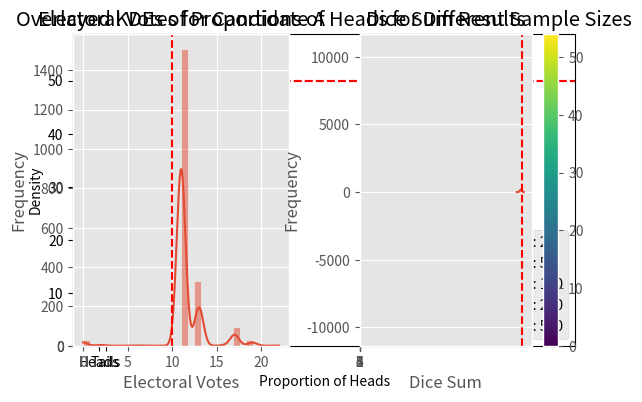

Here is the Python script that generated this plot:
import numpy as np
import matplotlib.pyplot as plt

import numpy.random as rnd # random number generation – "rnd" is the conventional nickname

rnd.seed(42)     # Set the random seed for reproducibility
n_trials = 100  # Number of trials in our experiment

# Simulate flipping a fair coin 100 times
coin_flips = rnd.choice(['Heads', 'Tails'], size = n_trials) # randomly choose from list n_trials times
heads_count = np.sum(coin_flips == 'Heads')    # count the number of heads
tails_count = np.sum(coin_flips == 'Tails')    # count the number of tails – not really necessary...

print(f'Heads: {heads_count}, Tails: {tails_count}')

plt.bar(['Heads', 'Tails'], [heads_count, tails_count])
plt.axhline(y=50, color='r', linestyle='--')
plt.ylabel('Frequency')
plt.title('Coin Flip Results')
plt.show()

plt.style.available

plt.style.use('ggplot')

plt.bar(['Heads', 'Tails'], [heads_count, tails_count], alpha=0.25, color=['green', 'red'])
plt.axhline(y=50, color='r', linestyle='--')
plt.ylabel('Frequency')
plt.title('Coin Flip Results')
plt.show()

rnd.seed(42)     # Set the random seed for reproducibility
n_trials = 100  # Number of trials in our experiment
n_experiments = 2000 # Number of experiments to perform
n_heads = np.zeros(n_experiments) # Initialize array to store results
# Note that we don't need to store the tails count, 
# since it will always be 100 - n_heads

for i in range(n_experiments):
    # Simulate flipping a fair coin 100 times
    coin_flips = rnd.choice(['Heads', 'Tails'], size = n_trials) # randomly choose from list n_trials times
    heads_count = np.sum(coin_flips == 'Heads')    # number of heads
    n_heads[i] = heads_count    # store the number of heads

# Plot the distribution of heads counts
plt.hist(n_heads, bins = 30, 
         density = True, 
         color = 'green', 
         edgecolor = 'black',
         alpha = 0.5)
plt.xlabel('Number of Heads')
plt.ylabel('Frequency')
plt.title('Distribution of Heads Counts')

# let's add a vertical line at our original result (44 heads)
plt.axvline(x=44, color='r', linestyle='--')

plt.show()



n_trials = 100             # Number of trials in each experiment
n_experiments = 2000       # Number of experiments to perform
p_head = 0.5               # Assuming a fair coin
# now get the results of all experiments in one function call!
results = rnd.binomial(n=n_trials, p=p_head, size=n_experiments) 



import seaborn as sns

sample_sizes = [20, 50, 100, 200, 500] # Different sample sizes
n_experiments = 1000                   # Number of experiments to perform
p_head = 0.5                           # Assuming a fair coin
for size in sample_sizes:
    results = np.random.binomial(n=size, p=p_head, size=n_experiments)
    proportions = results / size
    sns.kdeplot(proportions, label=f'Sample Size: {size}', alpha=0.25, fill=True)

plt.title('Overlayed KDEs of Proportions of Heads for Different Sample Sizes')
plt.xlabel('Proportion of Heads')
plt.ylabel('Density')
plt.legend()
plt.show()




# Setting up the parameters for the simulation
states_populations = np.array([11000, 6000, 2000, 5000])
electoral_votes_per_person = 1/1000                # 1 electoral vote per 1000 people
states_electoral_votes = states_populations * electoral_votes_per_person
states_polls = np.array([0.51, 0.49, 0.49, 0.48])  # Polls for candidate A in each state
num_simulations = 2000                             # Number of simulations to run

# Arrays to store results
electoral_votes_results = np.zeros(num_simulations)
popular_votes_results = np.zeros(num_simulations)


# Simulation
for i in range(num_simulations):

    # Resetting the vote counts for each simulation
    electoral_votes_A = 0
    popular_votes_A = 0

    # Simulating each state, state by state, accumulating electoral and popular votes as we go
    for electoral_votes, population, poll in zip(states_electoral_votes, states_populations, states_polls):
        votes_A = np.random.binomial(population, poll) # Simulate the popular vote in this state for candidate A
        popular_votes_A += votes_A # Add the popular votes for this state to the total

        # Assigning electoral votes based on majority
        if votes_A > (population/2): # If candidate A wins the popular vote in this state...
            electoral_votes_A += electoral_votes # ...then add the electoral votes for this state to the total

    # Storing the results of the current simulation
    electoral_votes_results[i] = electoral_votes_A # Store the electoral votes for candidate A for this experiment
    popular_votes_results[i] = popular_votes_A # Store the popular votes for candidate A for this experiment



# Plotting the results
# Electoral votes
plt.subplot(1, 2, 1)
sns.histplot(electoral_votes_results, kde=True, bins=30)
plt.title('Electoral Votes for Candidate A')
plt.xlabel('Electoral Votes')
plt.ylabel('Frequency')
plt.axvline(x=10, color='r', linestyle='--')

# Popular votes
plt.subplot(1, 2, 2)
sns.histplot(popular_votes_results, kde=True, bins=30)
plt.title('Popular Votes for Candidate A')
plt.xlabel('Popular Votes')
plt.ylabel('Frequency')
plt.axvline(x=12000, color='r', linestyle='--')

plt.tight_layout()
plt.show()

# Simulate rolling a fair six-sided die 100 times
dice_rolls = rnd.choice(np.arange(1, 7), size=100)

# Plot the results in a bar chart
plt.hist(dice_rolls, bins=np.arange(0.5, 7.5, 1), rwidth=0.8)
plt.xlabel('Dice Roll Outcome')
plt.ylabel('Frequency')
plt.title('Dice Roll Results')
plt.xticks(np.arange(1, 7))
plt.show()

# Set up the parameters for the simulation
n_experiments = 2000
n_trials = 100

# Initialize the counts
A_counts = np.zeros(n_experiments)
B_counts = np.zeros(n_experiments)

# Run the simulation
for i in range(n_experiments):
    # Randomly select from A, B, or C 100 times
    selections = np.random.choice(['A', 'B', 'C'], size=n_trials)
    # Count the number of times each A or B was selected
    A_counts[i] = np.sum(selections == 'A')
    B_counts[i] = np.sum(selections == 'B')

# Calculate the proportions
p_A = A_counts / n_trials
p_B = B_counts / n_trials

# plot a 2D histogram of p_A and p_B
plt.hist2d(p_A, p_B, bins=30)
plt.xlabel('Proportion of A')
plt.ylabel('Proportion of B')
plt.title('Proportions of A and B')
plt.colorbar()
plt.axis('equal')
plt.show()

n_dice = 2
n_trials = 2000
dice_sums = np.zeros(n_dice*6 + 1) # Initialize the histogram

# Simulate rolling the dice
for i in range(n_trials) :
    dice_rolls = np.random.randint(1, 7, size=n_dice)
    # Sum the rolls
    dice_sum = np.sum(dice_rolls)
    # Increment the count in the histogram
    dice_sums[dice_sum] += 1

# Plot the results
plt.bar(np.arange(2, 13), dice_sums[2:])
plt.xlabel('Dice Sum')
plt.ylabel('Frequency')
plt.title('Dice Sum Results')
plt.show()


n_dice = 10
n_trials = 2000
dice_sums = np.zeros(n_dice*6 + 1) # Initialize the histogram

# Simulate rolling the dice
for i in range(n_trials) :
    dice_rolls = np.random.randint(1, 7, size=n_dice)
    # Sum the rolls
    dice_sum = np.sum(dice_rolls)
    # Increment the count in the histogram
    dice_sums[dice_sum] += 1

# Plot the results
plt.bar(np.arange(2, 61), dice_sums[2:])
plt.xlabel('Dice Sum')
plt.ylabel('Frequency')
plt.title('Dice Sum Results')
plt.show()
